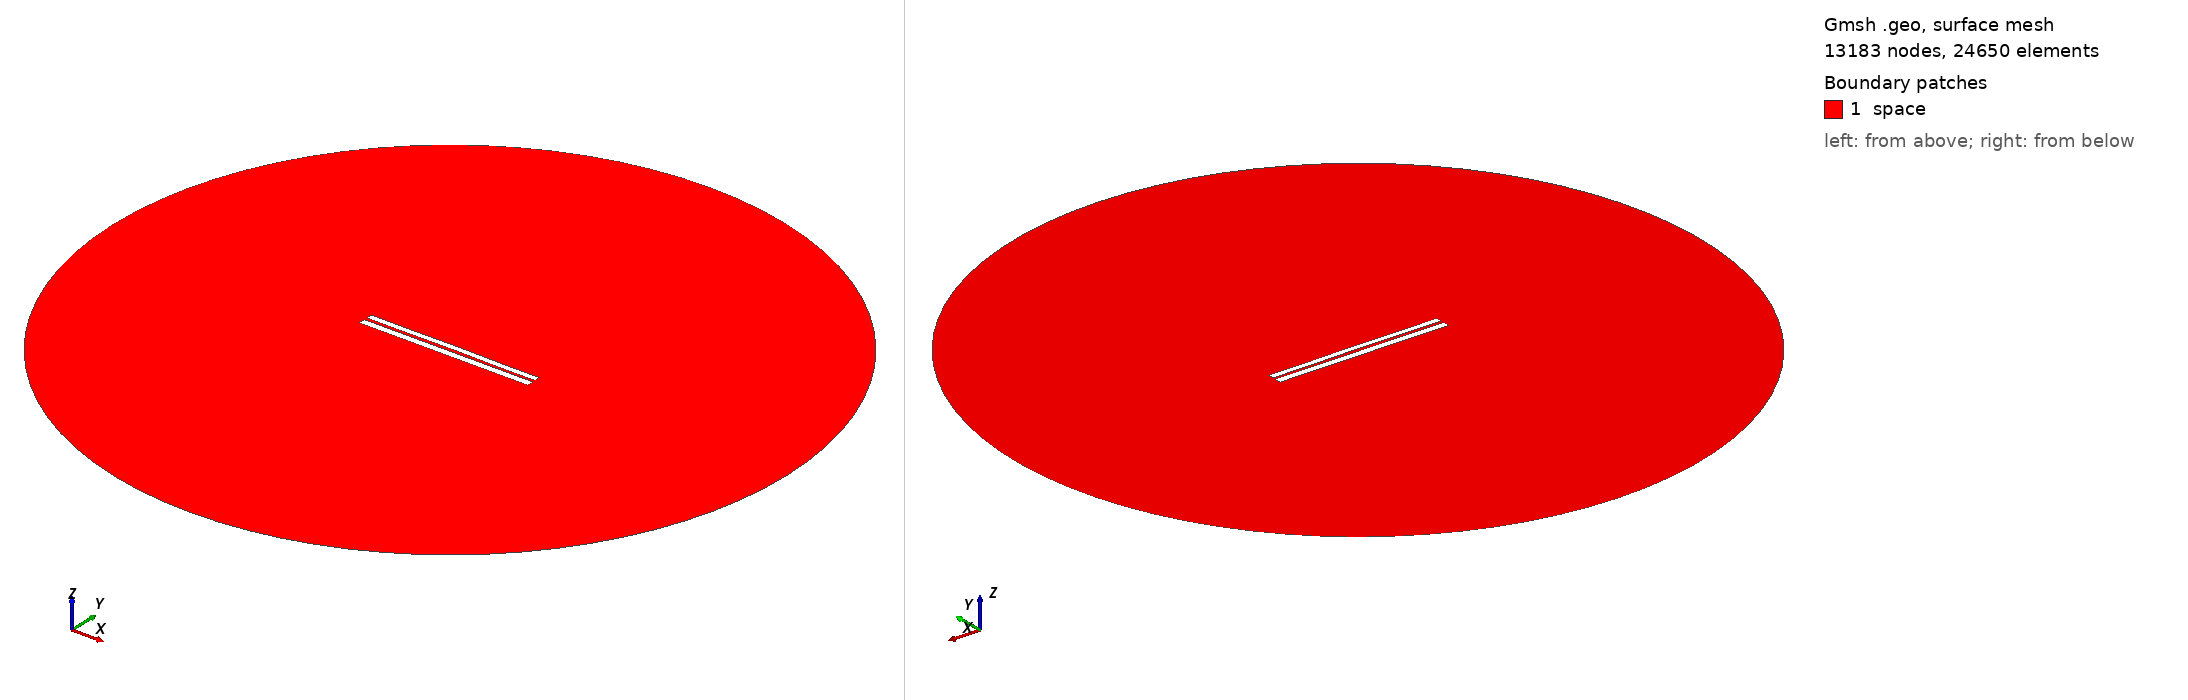

Gmsh geometry script, surface-meshed: 13183 nodes, 24650 surface elements. Boundary patches (legend numbers): 1 space. Left view from above one corner, right view from below the opposite corner. Legend entries are the model's physical surfaces. The drawing asked Gmsh for element sizes between 1% and 20% of the model's largest extent; the script's own settings can give other sizes.

=== 6337.geo (drawn) ===
//---------------------------------------
// Geometry kernel
//---------------------------------------

SetFactory("OpenCASCADE");



//---------------------------------------
// Parameters of the geometry
//---------------------------------------

// Overetch of the upper plate
overetch = 0.25;

// Distance between the plates
distance = 1.5;

// Discretization over the x axis (for the deformation)
nx = 50; 

// Length of the plate
L = 100 - overetch; 

// Number of modes
n = 4; 

// 1st mode coefficient
coeff(1) = -0.15;
beta(1) = 0.596864 * 3.1415926535 / L;

// 2nd mode coefficient
coeff(2) = 0.07499999999999998;
beta(2) = 1.49418 * 3.1415926535 / L;

// 3rd mode coefficient
coeff(3) = 0.0;
beta(3) = 2.50025 * 3.1415926535 / L;

// 4th mode coefficient
coeff(4) = -0.075;
beta(4) = 3.49999 * 3.1415926535 / L;



//---------------------------------------
// Upper plate (deformed rectangle)
//---------------------------------------

// Coordiantes of the upper plate
xmin = -50;
xmax = 50 - overetch;

// Height of the upper plate
yheight = 4 - 2 * overetch;

// Indexes of the points
UpperID[] = {};
LowerID[] = {};
LeftID[] = {};
RightID[] = {};

// Point index
p = 1;

// Horizontal edges
For i In {1:nx}
    x = xmin + (i-1)*(xmax - xmin)/(nx-1);

    y_bottom = distance / 2 + overetch;
    For j In {1:n}
        C = (Cosh(beta(j)*L) + Cos(beta(j)*L)) / (Sinh(beta(j)*L) + Sin(beta(j)*L));
        y_bottom  = y_bottom + coeff(j) * (Cosh(beta(j)*(x+50)) - Cos(beta(j)*(x+50)) - C * (Sinh(beta(j)*(x+50)) - Sin(beta(j)*(x+50))));
    EndFor

    y_top = y_bottom + yheight;

    Point(p) = {x, y_top, 0, 1.0};
    UpperID[i] = p;
    p = p + 1;

    Point(p) = {x, y_bottom, 0, 1.0};
    LowerID[i] = p;
    p = p + 1;
EndFor

// Create point lists
UpperPts[] = {}; LowerPts[] = {};
For i In {1:nx}
  UpperPts[] += {UpperID[i]};
  LowerPts[] += {LowerID[i]};
EndFor

// Build splines
Spline(1) = {UpperPts[]};
Spline(2) = {LowerPts[]};
Line(3) = {LowerPts[nx-1], UpperPts[nx-1]};
Line(4) = {LowerPts[0], UpperPts[0]};

// Build the plane surface
Curve Loop(1) = {2, 3, -1, -4};
Plane Surface(1) = {1};



//---------------------------------------
// Lower plate (rectangle)
//---------------------------------------

// Vertices
Point(1001) = {-50, -1, 0, 1.0};
Point(1002) = { 50, -1, 0, 1.0};
Point(1003) = { 50,  -5, 0, 1.0};
Point(1004) = {-50,  -5, 0, 1.0};

// Edges
Line(5) = {1001, 1002};
Line(6) = {1002, 1003};
Line(7) = {1003, 1004};
Line(8) = {1004, 1001};

// Plane surface
Line Loop(2) = {5, 6, 7, 8};
Plane Surface(2) = {2}; 



//---------------------------------------
// Outer (fictious) boundary
//---------------------------------------

// Points
Point(1005) = {0, 0, 0};       // Center
Point(1006) = {200, 0, 0};     // Start point
Point(1007) = {0, 200, 0};     // 90 degrees
Point(1008) = {-200, 0, 0};    // 180 degrees
Point(1009) = {0, -200, 0};    // 270 degrees

// Circle arcs (each needs start, center, end)
Circle(9) = {1006, 1005, 1007};
Circle(10) = {1007, 1005, 1008};
Circle(11) = {1008, 1005, 1009};
Circle(12) = {1009, 1005, 1006};

// Plane surface for the entire domain
Curve Loop(3) = {9, 10, 11, 12};
Surface(3) = {3};

// Subtract the plates from the whole domain to obtain the actual domain where we want to solve the equations
BooleanDifference{ Surface{3}; Delete; }{ Surface{1}; Surface{2}; Delete; }




//---------------------------------------
// Transfinite Lines/Curves
//---------------------------------------

// Set the number of points on the boundaries
r = 7;

// Plates
Transfinite Curve {1, 2} = 50*r Using Progression 1;
Transfinite Curve {3, 4} = 2*r Using Progression 1;
Transfinite Line {5, 7} = 50*r Using Progression 1;
Transfinite Line {6, 8} = 2*r Using Progression 1;

// Outer boundary
Transfinite Line {9, 10, 11, 12} = 20 Using Progression 1;



//---------------------------------------
// Physical groups
//---------------------------------------                

// Physical curves (boundaries)
Physical Line("force_segment", 10) = {2};
Physical Line("upper_plate", 11) = {1, 3, 4};
Physical Line("lower_plate", 12) = {5, 6, 7, 8};
Physical Line("boundary", 20) = {9, 10, 11, 12};

// Physical Surfaces
Physical Surface("space", 30) = {3};



//---------------------------------------
// 6. Generate the Mesh
//---------------------------------------

// 2D mesh generation
Mesh 2;
